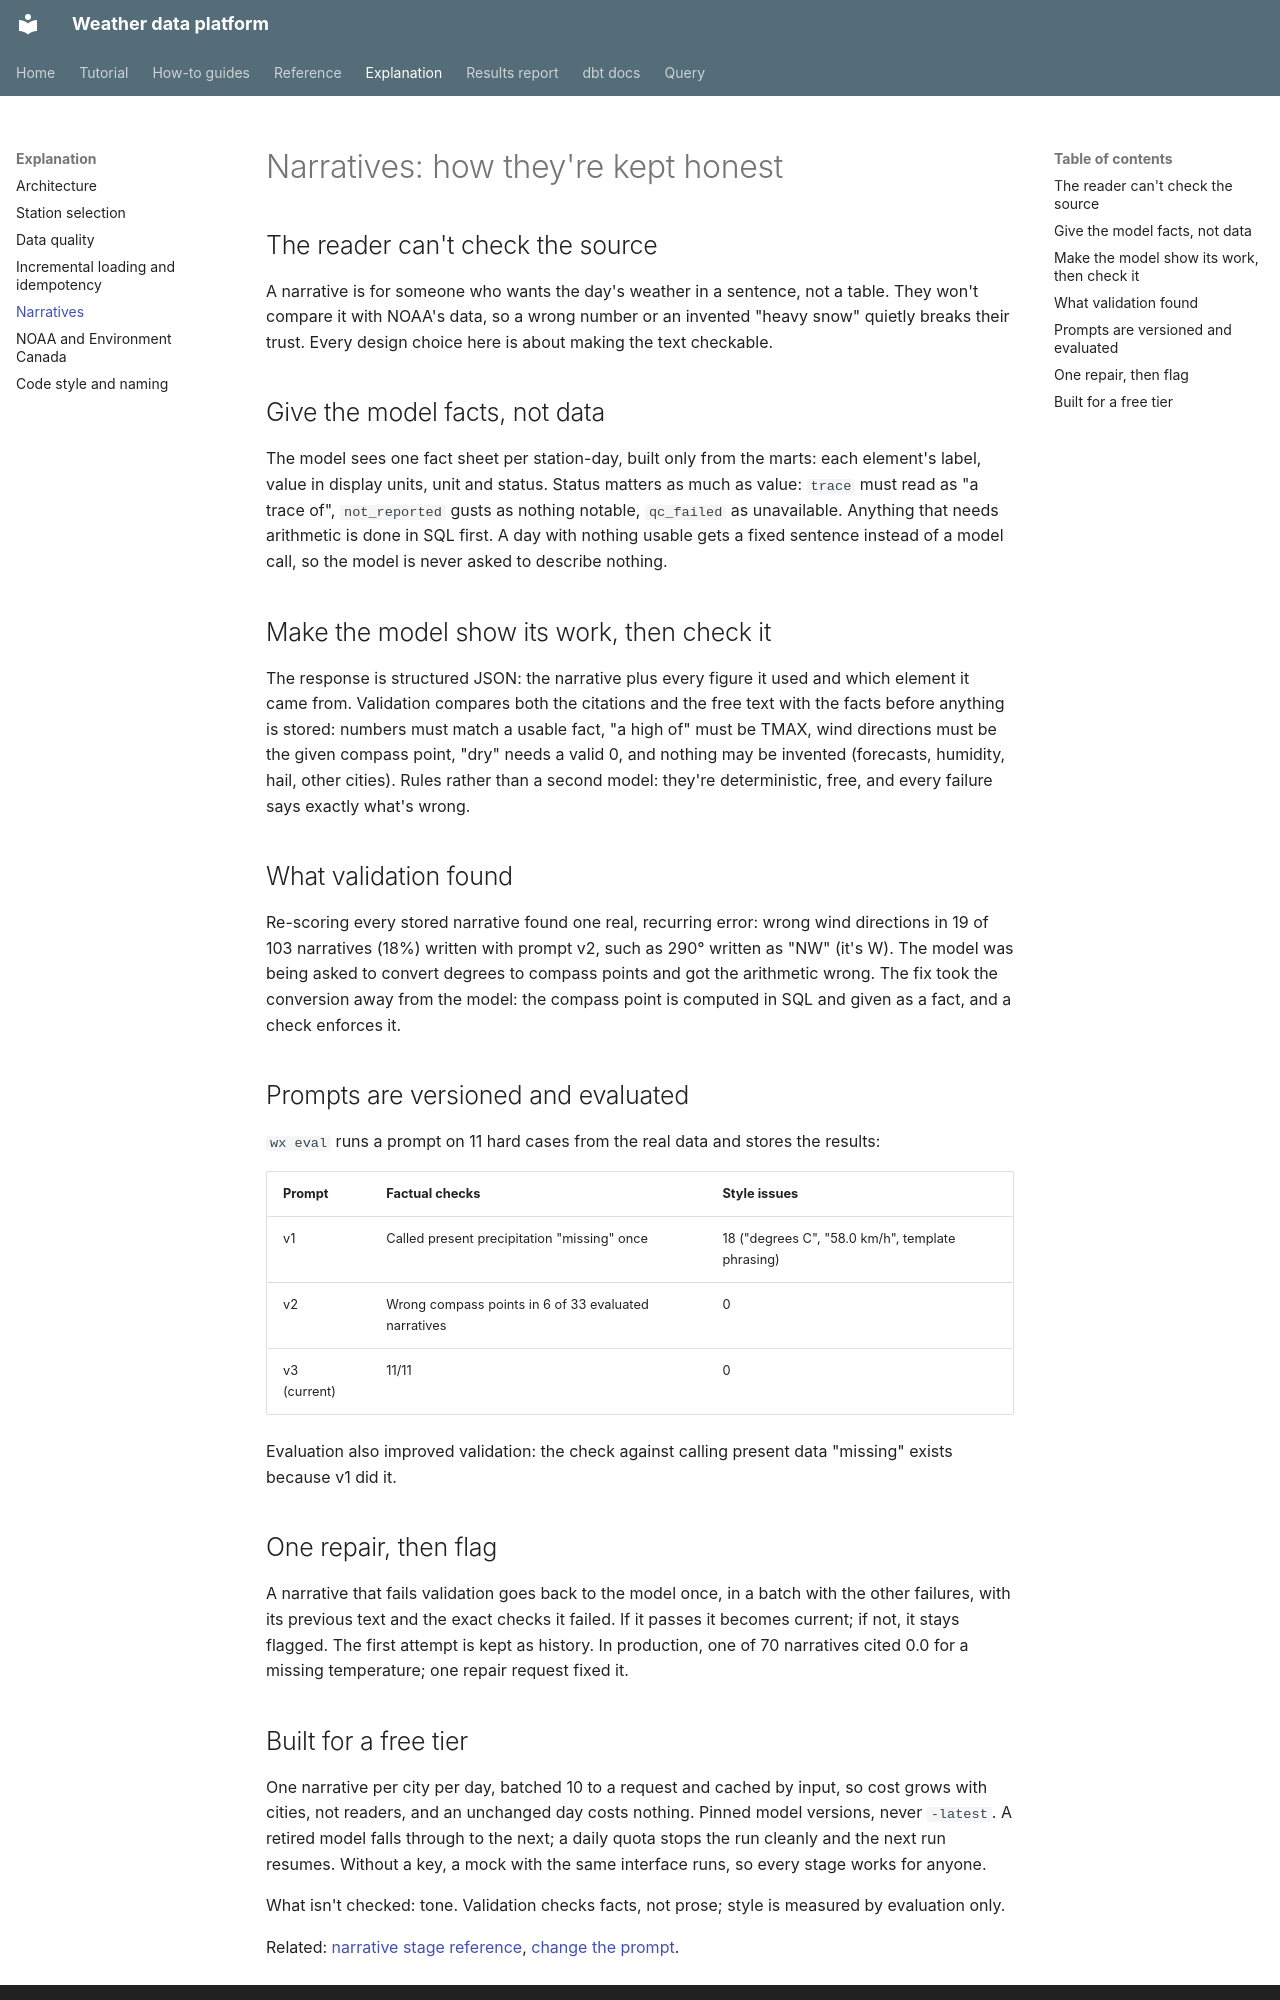

repository: apmalong/weather-data-platform · page: explanation/narratives/index.html · generator: mkdocs

# Narratives: how they're kept honest

## The reader can't check the source

A narrative is for someone who wants the day's weather in a sentence, not a table. They won't compare
it with NOAA's data, so a wrong number or an invented "heavy snow" quietly breaks their trust. Every
design choice here is about making the text checkable.

## Give the model facts, not data

The model sees one fact sheet per station-day, built only from the marts: each element's label, value
in display units, unit and status. Status matters as much as value: `trace` must read as "a trace of",
`not_reported` gusts as nothing notable, `qc_failed` as unavailable. Anything that needs arithmetic is
done in SQL first. A day with nothing usable gets a fixed sentence instead of a model call, so the
model is never asked to describe nothing.

## Make the model show its work, then check it

The response is structured JSON: the narrative plus every figure it used and which element it came
from. Validation compares both the citations and the free text with the facts before anything is
stored: numbers must match a usable fact, "a high of" must be TMAX, wind directions must be the given
compass point, "dry" needs a valid 0, and nothing may be invented (forecasts, humidity, hail, other
cities). Rules rather than a second model: they're deterministic, free, and every failure says exactly
what's wrong.

## What validation found

Re-scoring every stored narrative found one real, recurring error: wrong wind directions in 19 of 103
narratives (18%) written with prompt v2, such as 290° written as "NW" (it's W). The model was being
asked to convert degrees to compass points and got the arithmetic wrong. The fix took the conversion
away from the model: the compass point is computed in SQL and given as a fact, and a check enforces it.

## Prompts are versioned and evaluated

`wx eval` runs a prompt on 11 hard cases from the real data and stores the results:

| Prompt | Factual checks | Style issues |
|---|---|---|
| v1 | Called present precipitation "missing" once | 18 ("degrees C", "58.0 km/h", template phrasing) |
| v2 | Wrong compass points in 6 of 33 evaluated narratives | 0 |
| v3 (current) | 11/11 | 0 |

Evaluation also improved validation: the check against calling present data "missing" exists because
v1 did it.

## One repair, then flag

A narrative that fails validation goes back to the model once, in a batch with the other failures,
with its previous text and the exact checks it failed. If it passes it becomes current; if not, it
stays flagged. The first attempt is kept as history. In production, one of 70 narratives cited 0.0 for
a missing temperature; one repair request fixed it.
